Labelled photos from "reduced_dataset", an image-classification folder in MxWmr/TER_eye_fundus_classification. The possible labels are: glaucoma negative, glaucoma positive.

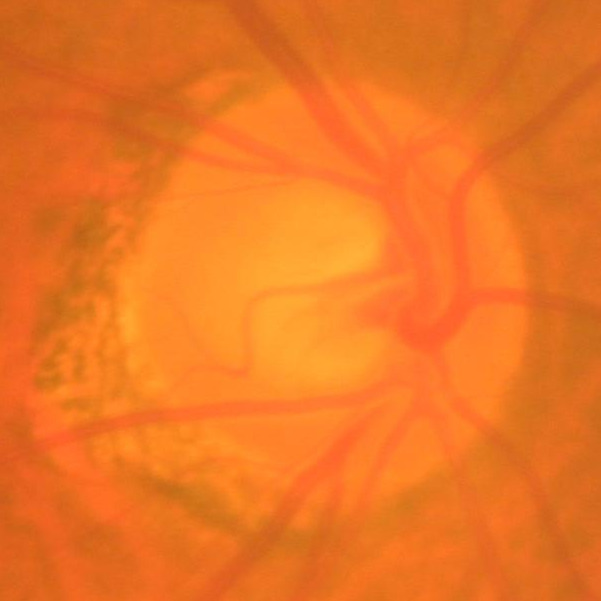
Label: glaucoma negative

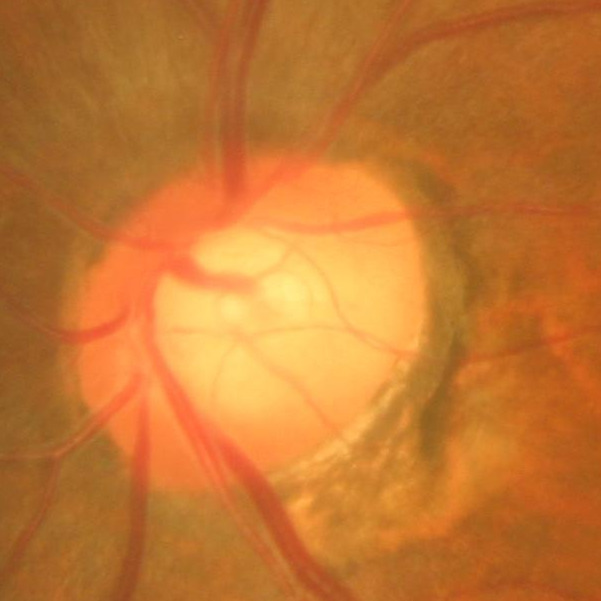
Label: glaucoma positive

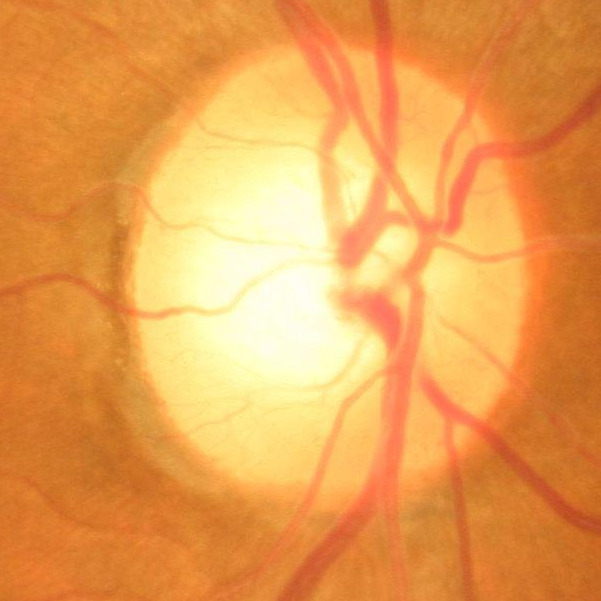
Label: glaucoma negative

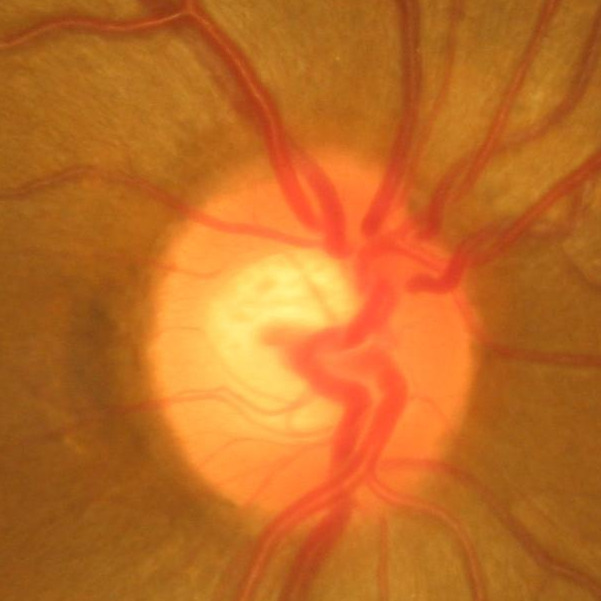
Label: glaucoma positive

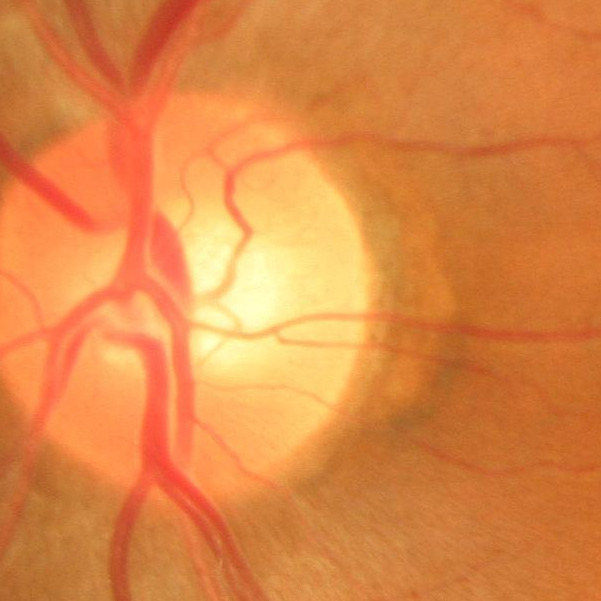
Label: glaucoma negative

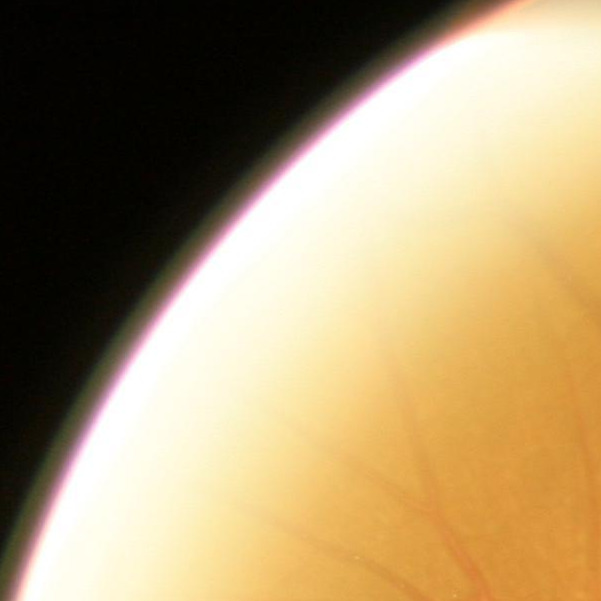
Label: glaucoma positive
